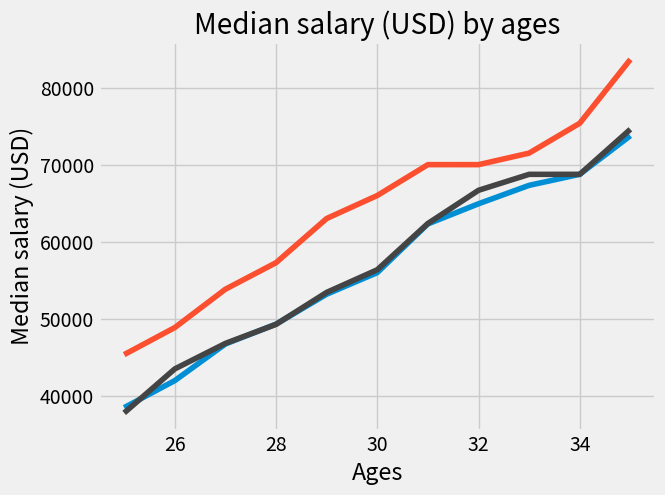

Write the Python code that produced this figure.
from matplotlib import pyplot as plt

plt.style.use('fivethirtyeight')

ages_x = [25, 26, 27, 28, 29, 30, 31, 32, 33, 34, 35]

dev_y = [38496, 42000, 46752, 49320, 53200,
56000, 62316, 64928, 67317, 68748, 73752]

plt.plot(ages_x, dev_y, label = 'All Devs')

py_dev_y = [45372, 48876, 53850, 57287, 63016,
65998, 70003, 70000, 71496, 75370, 83640]

plt.plot(ages_x, py_dev_y, label = 'Python')

js_dev_y = [37810, 43515, 46823, 49293, 53437,
56373, 62375, 66674, 68745, 68746, 74583]

plt.plot(ages_x, js_dev_y, color = '#444444', label = 'Javascript')

plt.xlabel('Ages')
plt.ylabel('Median salary (USD)')
plt.title('Median salary (USD) by ages')

plt.show()